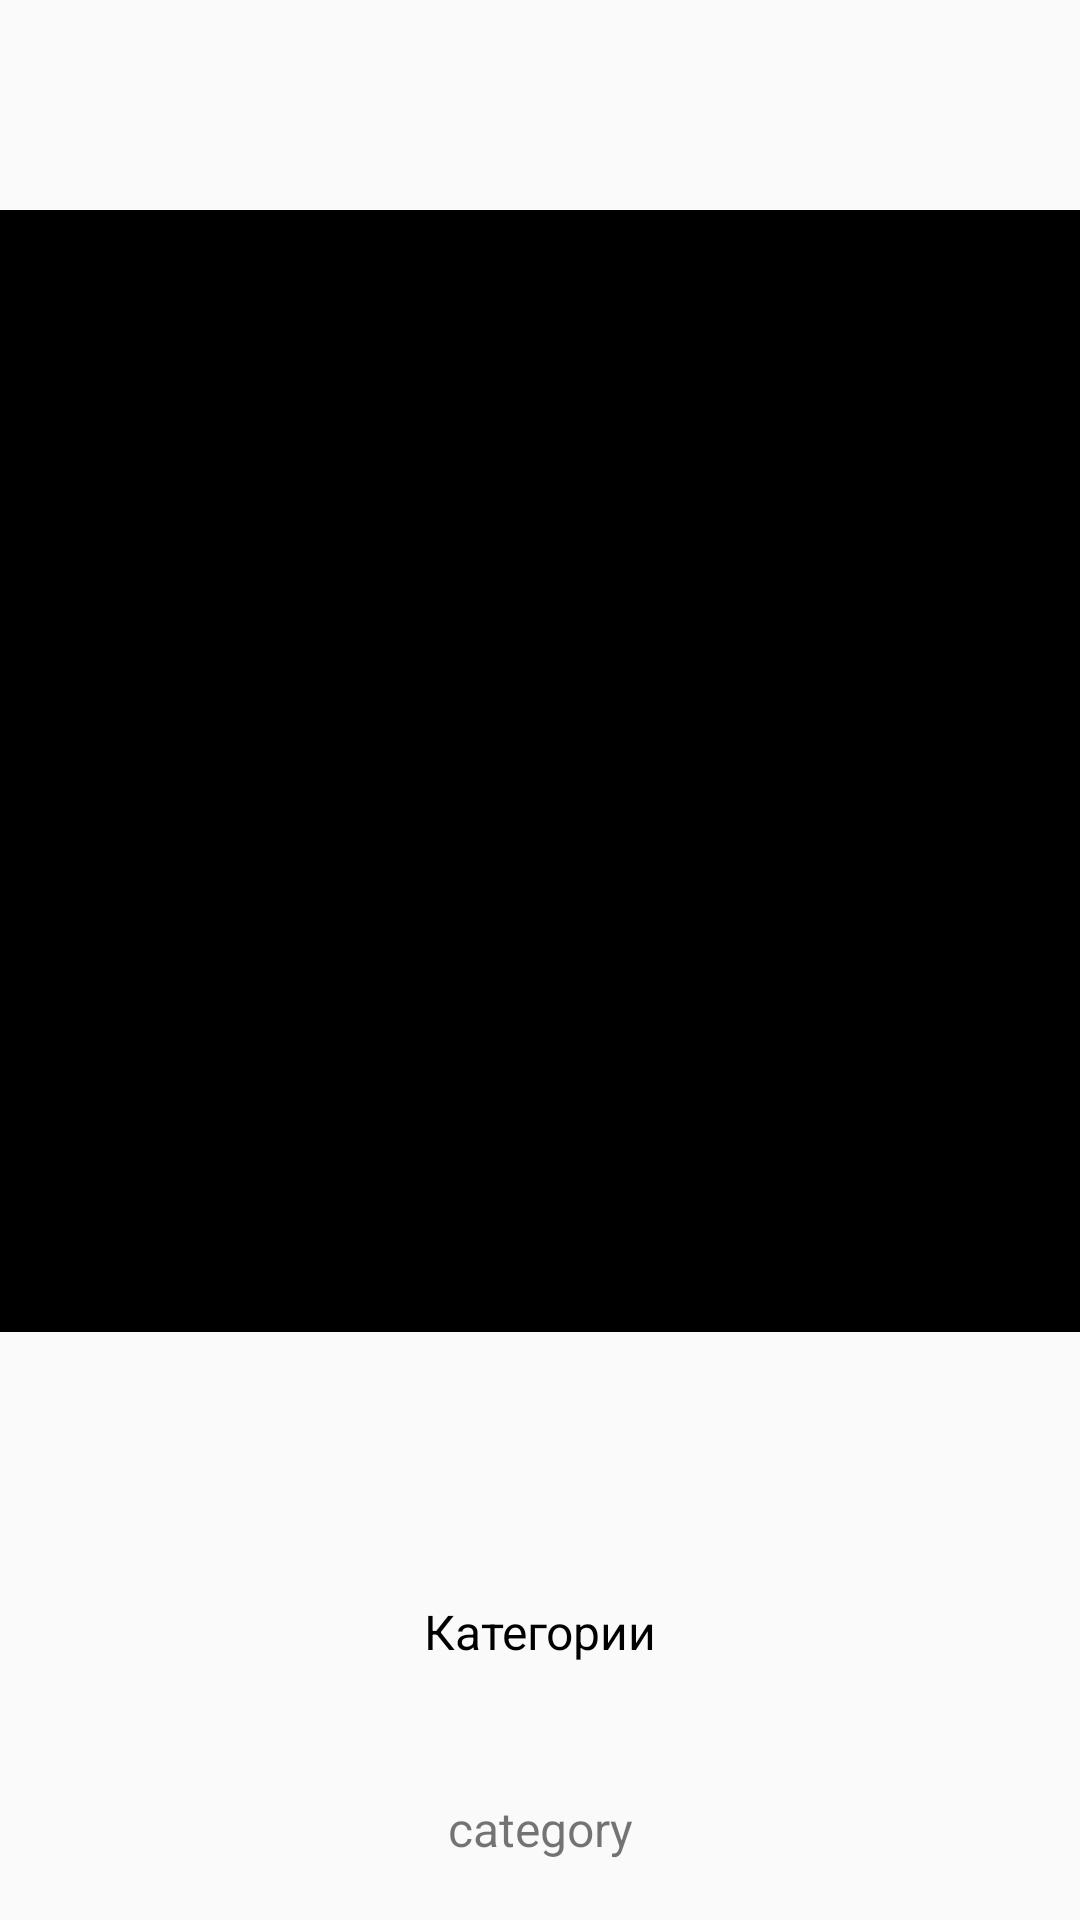

Layout XML and referenced resources for this Android screen:
<!-- AndroidManifest.xml: application theme Theme.EnglishCard -->
<!-- res/layout/fragment_board.xml -->
<?xml version="1.0" encoding="utf-8"?>
<LinearLayout xmlns:android="http://schemas.android.com/apk/res/android"
    android:layout_width="match_parent"
    android:layout_height="match_parent"
    android:orientation="vertical">


    <ImageView
        android:id="@+id/im_boarding_image"
        android:layout_width="360dp"
        android:layout_height="374dp"
        android:layout_alignParentLeft="true"
        android:layout_alignParentTop="true"
        android:layout_gravity="center"
        android:layout_marginTop="70dp"
        android:src="@color/black" />

    <TextView
        android:id="@+id/tv_category"
        android:layout_width="match_parent"
        android:layout_height="wrap_content"
        android:layout_marginTop="75dp"
        android:gravity="center"
        android:padding="14dp"
        android:text="@string/some_id"
        android:textColor="@color/black"
        android:textSize="16dp" />

    <TextView
        android:id="@+id/tv_discription"
        android:layout_width="match_parent"
        android:layout_height="wrap_content"
        android:layout_marginTop="16dp"
        android:gravity="center_horizontal|top"
        android:padding="14dp"
        android:text="category"
        android:textSize="16dp" />


</LinearLayout>
<!-- resources referenced by this layout -->
<resources>
  <color name="black">#FF000000</color>
  <string name="some_id">Категории</string>
  <style name="Theme.EnglishCard" parent="Theme.MaterialComponents.DayNight.NoActionBar.Bridge">
          
          <item name="colorPrimary">@color/purple_500</item>
          <item name="colorPrimaryVariant">@color/purple_700</item>
          <item name="colorOnPrimary">@color/white</item>
          
          <item name="colorSecondary">@color/teal_200</item>
          <item name="colorSecondaryVariant">@color/teal_700</item>
          <item name="colorOnSecondary">@color/black</item>
          
          <item name="android:statusBarColor" tools:targetApi="l">?attr/colorPrimaryVariant</item>
          
      </style>
  <color name="purple_500">#FF6200EE</color>
  <color name="purple_700">#FF3700B3</color>
  <color name="white">#FFFFFFFF</color>
  <color name="teal_200">#FF03DAC5</color>
  <color name="teal_700">#FF018786</color>
</resources>
